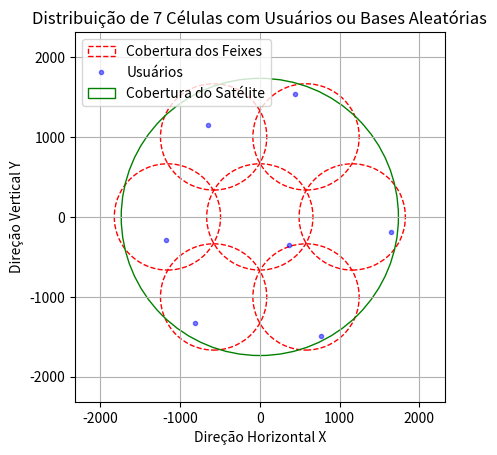

Write Python code to recreate this figure.
import math
import sys
import numpy as np
import matplotlib.pyplot as plt
import matplotlib.patches as patches
from scipy.optimize import minimize
from scipy.optimize import linprog
from scipy.optimize import linear_sum_assignment


# Parâmetros
N = 1                       # Número de niveis de camada hexagonais
n =  7                      # Número de celulas hexagonais
num_usuario_por_celula = 1
usuarios = num_usuario_por_celula * n
c = 299792458               # Velocidade da luz no vácuo em m/s
h = 780                     # Altitude Orbital em km
v = 7460                    # Velocidade orbital em m/s
F_c = 20e9                  # Frequencia de centro em hz
W = 28e6                    # Largura de banda em MHz 28 (28e6 Hz)
T_s = 1e-6                  # Tempo de duração do símbolo em micro segundo
micro = -2.6                # Parâmetro de desvanecimento da chuva em dB*
sigma =  1.6                # Parâmetro de desvanecimento da chuva em dB*
N_0 = 10**(-174/10)         # Densidade espetral do ruído em dBw/Hz para W/Hz
M = usuarios                # Número de feixes
g_t = 10**(52.1/10)         # Ganho da antena do satélite em W
g_s = 10**(5/10)            # Lóbulo lateral da antena de satélite em dB
g_ru = [10**(10/10),
        10**(11/10),
        10**(12/10),
        10**(13/10),
        10**(14/10),
        10**(15/10)]        # Ganho da antena dos usuários, intervalo de 10 a 15 com passo de 1 em dB

g_b = 10**(5/10)            # Ganho da estação de base em w
P_f = 10**(10/10)           # Potência máxima transmitida em w
P_r = np.full(M, 10**(-111/10))         # Potência de interferência admissível em w
P_c = 10**(10/10)           # Dissipação de potência do circuito em dBw
rho = 0.8                   # Eficiência do amplificador 
R = 6371                    # Raio médio da Terra em Km
xi = 15 * math.pi / 180     # Angulo minimo de elevação dado em graus e convertido para radianos
L_b = 1                     # Perda de transmissão

# Dados de teste

P_T = 10**(20/10)           # Potência total de transmissão em W


#Eq. 1 (Posição Global)
def calcular_psi(R, h, xi):
    # Cálculo do termo dentro do arco seno
    termo_arco_seno = R / (R + h) * math.cos(xi)
    
    # Arco seno
    arco_seno = math.asin(termo_arco_seno)
    
    # Cálculo do ângulo de cobertura area
    area = 2 * R * (math.pi / 2 - xi - arco_seno)
    
    psi = area / R
    return psi


psi = calcular_psi(R, h, xi)
print (f"--Ângulo de cobertura em radianos: {psi:.4f}")


#Eq. 2 (Posição Global)
def calcular_beta(psi, n):
    beta = (2 * psi) / (2 * n + 1)
    
    return beta


beta = calcular_beta(psi, n)
print(f"--Angulo de cobertura de cada célula: {beta:.4f}")


#Eq. 3 (Posição Global)
def calcular_Nc(N):
    Nc = 1 + (6 * N * (N + 1)) / 2
    
    return Nc


Nc = calcular_Nc(N)
print(f"--Número de feixes pontuais: {Nc}")


#Eq. 4 (Posição Global)
def calcular_theta_0(R, h, beta):
    numerador = R * math.sin(beta / 2)
    denominador = h + R - R * math.cos(beta / 2)
    theta_0 = (math.atan2(numerador, denominador))
    
    return theta_0


theta_0 = calcular_theta_0(R, h, beta)
print(f"--largura do feixe da célula central: {theta_0:.4f}")


#Eq. 5 (Posição Global)
def calcular_theta_n(R, h, beta, theta_0, N):
    thetas = np.zeros(N + 1)
    for n in range(N + 1):
        if n == 0:
            thetas[n] = theta_0
        else:
            beta_term = (2 * n + 1) * beta / 2
            numerator = R * np.sin(beta_term)
            denominator = h + R - R * np.cos(beta_term)
            atan_term = np.arctan2(numerator, denominator)
            
            # Soma das larguras dos feixes anteriores até n-1
            theta_k_sum = np.sum(thetas[:n])
            theta_n = atan_term - theta_k_sum - theta_0 / 2
            
            thetas[n] = theta_n
            
    
    return thetas


theta_n1 = calcular_theta_n(R, h, beta, theta_0, N)
theta_n = [theta_n1[0]/2, theta_n1[1]/2, theta_n1[1]/2, theta_n1[1]/2, theta_n1[1]/2, theta_n1[1]/2, theta_n1[1]/2]

print(f"--Abertura θ das células em radianos:\n{theta_n}")


def calcular_area_calota_esferica(R, psi):
    area_calota_esferica = 2 * math.pi * R ** 2 * (1 - math.cos(psi))
    return area_calota_esferica


# Calcular a área da calota esférica
area_calota_esferica = calcular_area_calota_esferica(R, psi)
print(f"--Área da calota esférica: {area_calota_esferica:.4f} km²")


def calcular_comprimento_arco(R, psi):
    L = R * psi
    return L


# Calcular o comprimento do arco do setor circular
raio = (calcular_comprimento_arco(R, psi))/6
Raio_Total = calcular_comprimento_arco(R, psi)/2
diametro = calcular_comprimento_arco(R, psi)
print(f"--Raio da área de cobertura da célula: {raio:.4f} km")
print(f"--Raio da área de cobertura Total: {Raio_Total:.4f} km")
print(f"--Diâmetro da área de cobertura Total: {diametro:.4f} km")


def calcular_pontos_hexagonais(raio):
    angulos = np.linspace(0, 2 * np.pi, 7)[:-1]  # Divide o círculo em 6 partes iguais
    pontos = [(2 * raio * np.cos(angulo), 2 * raio * np.sin(angulo)) for angulo in angulos]
    return pontos

def gerar_pontos_no_circulo(centro, raio, num_pontos):
    pontos = []
    for _ in range(num_pontos):
        r = raio * np.sqrt(np.random.random())
        theta = np.random.random() * 2 * np.pi
        x = centro[0] + r * np.cos(theta)
        y = centro[1] + r * np.sin(theta)
        pontos.append((x, y))
    return pontos

def plotar_circulos_e_pontos(raio, num_pontos_por_circulo):
    fig, ax = plt.subplots()
    
    # Lista para armazenar as coordenadas de todos os pontos
    todas_coordenadas = []
    
    # Adiciona o círculo central e seus pontos
    circulo_central = patches.Circle((0, 0), raio * 1.15, edgecolor='r', facecolor='none', linestyle='--', label='Cobertura dos Feixes')
    ax.add_artist(circulo_central)
    
    pontos_central = gerar_pontos_no_circulo((0, 0), raio, num_pontos_por_circulo)
    todas_coordenadas.extend(pontos_central)
    for ponto in pontos_central:
        ax.plot(ponto[0], ponto[1], 'b.', alpha=0.5, label='Usuários' if todas_coordenadas.index(ponto) == 0 else "")
    
    # Adiciona os círculos ao redor e seus pontos
    pontos_hexagonais = calcular_pontos_hexagonais(raio)
    for centro in pontos_hexagonais:
        circulo = patches.Circle(centro, raio * 1.15, edgecolor='r', facecolor='none', linestyle='--')
        ax.add_artist(circulo)
        
        pontos = gerar_pontos_no_circulo(centro, raio, num_pontos_por_circulo)
        todas_coordenadas.extend(pontos)
        for ponto in pontos:
            ax.plot(ponto[0], ponto[1], 'b.', alpha=0.5)
    
    # Adiciona o círculo externo
    Raio_Total = 2 * raio + raio
    circulo_externo = patches.Circle((0, 0), Raio_Total, edgecolor='g', facecolor='none', linestyle='-', label='Cobertura do Satélite')
    ax.add_artist(circulo_externo)
    
    # Configurações do gráfico
    ax.set_xlim(-4 * raio, 4 * raio)
    ax.set_ylim(-4 * raio, 4 * raio)
    ax.set_aspect('equal')
    plt.grid(True)
    plt.title("Distribuição de 7 Células com Usuários ou Bases Aleatórias")
    plt.xlabel("Direção Horizontal X")
    plt.ylabel("Direção Vertical Y")
    
    # Adiciona a legenda
    handles, labels = ax.get_legend_handles_labels()
    by_label = dict(zip(labels, handles))
    ax.legend(by_label.values(), by_label.keys())
    
    plt.show()
    
    return todas_coordenadas


# Gerar e plotar as coordenadas dos usuários
coordenadas_todos_usuarios = plotar_circulos_e_pontos(raio, num_usuario_por_celula)
print(f"--Coordenada de Usuários:\n{coordenadas_todos_usuarios}")
print(f"--Número Total de Usuários: {len(coordenadas_todos_usuarios)}")


def converter_xy_para_lat_long(coordenadas_todos_usuarios, R):
    # Lista para armazenar as latitudes e longitudes calculadas
    coordenadas_lat_long = []
    
    # Itera sobre cada ponto e calcula a latitude e longitude correspondentes
    for ponto in coordenadas_todos_usuarios:
        x, y = ponto
        # Conversão de coordenadas x e y para latitude e longitude em radianos
        latitude = np.arctan(np.sinh(y / R))
        longitude = x / R
        
        coordenadas_lat_long.append((latitude, longitude))
    
    return coordenadas_lat_long


coordenadas_lat_long = converter_xy_para_lat_long(coordenadas_todos_usuarios, R)
print(f"Coordenadas em latitude e longitude (radianos):\n{coordenadas_lat_long}")


def calcular_distancias_satelite_para_pontos(coordenadas_lat_long, h, R):
    
    # Lista para armazenar as distâncias para cada ponto
    distancias = []
    
    # Calcular a distância para cada ponto
    for phi, lambda_ in coordenadas_lat_long:
        # Coordenadas do ponto
        cos_phi = np.cos(phi)
        sin_phi = np.sin(phi)
        cos_lambda = np.cos(lambda_)
        sin_lambda = np.sin(lambda_)
        
        # Calcular a distância usando teorema de Pitágoras (que não é dele de verdade, era dos Egípcios)
        d2 = (R + h - R * cos_lambda * cos_phi) ** 2 + (R * sin_lambda * cos_phi) ** 2 + (R * sin_phi) ** 2
        distancia = np.sqrt(d2)
        distancias.append(distancia)
    
    return distancias

distancias = calcular_distancias_satelite_para_pontos(coordenadas_lat_long, h, R)
print(f"Distâncias: {distancias}")

############################################################################################




##### Equações para algoritmo 3

#Eq.52 (Modelo Global)
def calcular_L_k(c, P_T, g_t, g_ru, F_c, distancias, L_b, M):

    lambda_ = c / F_c  # Comprimento de onda
    L_k = np.zeros(M)
    
    for k in range(M):
        selected_g_ru = np.random.choice(g_ru)  # Seleciona aleatoriamente um valor de g_k da lista
        d_m = distancias[k] * 1000  # Converte a distância de km para m
        d_k = P_T * (g_t * selected_g_ru * lambda_**2) / ((4 * np.pi * d_m)**2 * L_b)
        h_k = np.random.normal(0, 1) + 1j * np.random.normal(0, 1)  # Variável aleatória complexa
        L_k[k] = d_k * np.abs(h_k)**2
    
    return L_k

L_k = calcular_L_k(c, P_T, g_t, g_ru, F_c, distancias, L_b, M)
print(f"L_k: {L_k}")


#Eq. 5 (Modelo Global)
def calcular_phi_k(coordenadas_lat_long, lat_sat=0, lon_sat=0):
    
    # Coordenadas do satélite em cartesianas
    x_sat = np.cos(lat_sat) * np.cos(lon_sat)
    y_sat = np.cos(lat_sat) * np.sin(lon_sat)
    z_sat = np.sin(lat_sat)
    
    # Lista para armazenar os valores de phi_k
    phi_k_list = []
    
    for lat_k, lon_k in coordenadas_lat_long:
        # Coordenadas do ponto k em cartesianas
        x_k = np.cos(lat_k) * np.cos(lon_k)
        y_k = np.cos(lat_k) * np.sin(lon_k)
        z_k = np.sin(lat_k)
        
        # Vetor do satélite para o ponto k
        delta_x = x_k - x_sat
        delta_y = y_k - y_sat
        delta_z = z_k - z_sat
        
        # Magnitude dos vetores
        mag_sat = np.sqrt(x_sat**2 + y_sat**2 + z_sat**2)
        mag_k = np.sqrt(delta_x**2 + delta_y**2 + delta_z**2)
        
        # Produto escalar
        dot_product = x_sat * delta_x + y_sat * delta_y + z_sat * delta_z
        
        # Calcular cos(phi_k)
        cos_phi_k = dot_product / (mag_sat * mag_k)
        
        # Calcular phi_k e adicionar à lista
        phi_k = np.arccos(cos_phi_k)
        phi_k_list.append(phi_k)
    
    return np.array(phi_k_list)


phi_k_list = calcular_phi_k(coordenadas_lat_long)
print(f"--Eq.5 phi_k para cada ponto em radianos:\n{phi_k_list}")




###### Função para calcular f_k
def calcular_fk(v, F_c, c, phi_k_list, M):

    f_k = []
    for k in range(M):
        angle = phi_k_list[k]
        f_k.append((v * F_c / c) * np.cos(angle))
    return f_k


#Eq.34 (Modelo Global)
def calculate_pe(P_f, P_T, P_r, g_s, g_b, L_b, M):

    pe1 = P_f
    pe2 = P_T / M
    pe3 = P_r / (g_s * g_b * L_b * M)
    
    # Calcula o valor mínimo entre os três candidatos
    pe0 = np.minimum(pe1, np.minimum(pe2, pe3.min()))
    p_e = np.full(M, pe0)
    
    return p_e

p_e = calculate_pe(P_f, P_T, P_r, g_s, g_b, L_b, M)
print(f"p_e: {p_e}")



def optimize_energy_efficiency(p_e, K, M, P_T, P_f, P_r, g_s, g_b, L_b):
    
    # Definindo a função objetivo (a ser maximizada, mas linprog minimiza, então invertemos o sinal)
    c = -np.ones(K * M)  # Maximizar η(X, p_e) onde η é proporcional ao número de alocações
    
    # Definindo as restrições
    A_eq = np.zeros((K + M + 1, K * M))
    b_eq = np.zeros(K + M + 1)
    
    # Restrição 32d: Cada usuário pode ser alocado a no máximo um feixe
    for k in range(K):
        for m in range(M):
            A_eq[k, k * M + m] = 1
        b_eq[k] = 1
    
    # Restrição 32e: Cada feixe pode atender no máximo um usuário de cada vez
    for m in range(M):
        for k in range(K):
            A_eq[K + m, k * M + m] = 1
        b_eq[K + m] = 1
    
    # Restrição 32f: Número total de alocações não pode exceder M
    for k in range(K):
        for m in range(M):
            A_eq[K + M, k * M + m] = 1
    b_eq[K + M] = M
    
    # Definindo as desigualdades
    A_ub = np.zeros((1, K * M))
    b_ub = np.zeros(1)
    
    # Restrição 32a: Potência total alocada deve ser menor ou igual a P_T
    for k in range(K):
        for m in range(M):
            A_ub[0, k * M + m] = p_e
    b_ub[0] = P_T
    
    # Resolvendo o problema de otimização
    result = linprog(c, A_ub=A_ub, b_ub=b_ub, A_eq=A_eq, b_eq=b_eq, bounds=(0, 1), method='highs')
    
    # Organizando o resultado
    if result.success:
        allocation_matrix = result.x.reshape((K, M))
        return {
            "success": result.success,
            "allocation_matrix": allocation_matrix,
            "p_e": p_e,
            "fun": -result.fun  # Inverter o sinal de volta, pois minimizamos -η
        }
    else:
        return {
            "success": result.success,
            "message": result.message
        }


#####Eq.21 (Modelo Global)
def calculate_I_d(p_e, g_t, g_ru, T_s, f_k, L_k, P_f, P_T, P_r, g_s, g_b, L_b, M):

    I_d = np.zeros(M)

    for k in range(M):
        selected_g_ru = np.random.choice(g_ru)  # Seleciona aleatoriamente um valor de g_ru
        I_d[k] = p_e[k] * g_t * selected_g_ru * L_k[k] * (1 - np.sinc(f_k[k] * T_s)**2)
    return I_d


#####Eq.20 (Modelo Global)
def calcular_I_i(p_e, g_s, g_ru, L_k, P_f, P_T, P_r, g_b, L_b, M):

    I_i = np.zeros(M)
    
    for k in range(M):
        selected_g_ru = np.random.choice(g_ru)  # Seleciona aleatoriamente um valor de g_ru
        sum_p_k_prime = p_e[k] * np.sum([1 if k_prime != k else 0 for k_prime in range(M)])
        I_i[k] = g_s * selected_g_ru * L_k[k] * sum_p_k_prime
        
    return I_i


#Eq.19 (Modelo Global)
def calcular_eta_1(M, p_e, P_c, rho, W, g_t, g_ru, L_k, I_i, I_d, N_0):
    
    # Calcula o numerador da eficiência energética
    C_p = 0
    for k in range(M):
        selected_g_ru = np.random.choice(g_ru)  # Seleciona aleatoriamente um valor de g_ru
        numerator = p_e[k] * g_t * selected_g_ru * L_k[k]
        denominator = I_i[k] + I_d[k] + N_0 * W
        C_p += W * math.log2(1 + numerator / denominator)
    
    # Calcula o denominador da eficiência energética
    D_p = P_c + (1 / rho) * p_e * M
    
    # Calcula a eficiência energética como a razão entre o numerador e o denominador
    eta = C_p / D_p
    
    return eta


#Eq. 22 (Modelo Global)

# Definição da função objetivo (Eq. 22 - Modelo Global)
def optimize_power_allocation(p_e, W, g_t, g_ru, L_k, I_i, I_d, N_0, P_c, rho, M, P_T, P_f, P_r, g_s, g_b, L_b):
    def objective(p_e):
        selected_g_ru = np.random.choice(g_ru)  # Seleciona aleatoriamente um valor de g_ru
        num = np.sum([W * np.log2(1 + (p_e[k] * g_t * selected_g_ru * L_k[k]) / (I_i[k] + I_d[k] + N_0 * W)) for k in range(M)])
        denom = P_c + (1 / rho) * np.sum(p_e)
        return -num / denom  # Negativo porque estamos maximizando

    # Restrições
    def constraint1(p_e):
        return P_T - np.sum(p_e)

    def constraint2(p_e):
        return P_f - np.max(p_e)

    def constraint3(p_e):
        return P_r - np.sum(p_e) * g_s * g_b * L_b

    # Inicialização das potências (valores iniciais)
    p_0 = np.ones(M) * (P_T / M)

    # Definição das restrições
    cons = [
        {'type': 'ineq', 'fun': constraint1},
        {'type': 'ineq', 'fun': constraint2},
        {'type': 'ineq', 'fun': constraint3}
    ]

    # Limites para as potências
    bounds = [(0, P_f) for _ in range(M)]

    # Resolução do problema de otimização
    solution = minimize(objective, p_0, method='SLSQP', bounds=bounds, constraints=cons)

    return solution




######Eq.27 (Modelo Global)
def f1(p_e, g_t, g_ru, L_k, I_i, N_0, W, f_k, T_s, P_f, P_T, P_r, g_s, g_b, L_b, M):

    I_d = calculate_I_d(p_e, g_t, g_ru, T_s, f_k, L_k, P_f, P_T, P_r, g_s, g_b, L_b, M)
    f1_values = np.zeros(M)

    for k in range(M):
        selected_g_ru = np.random.choice(g_ru)  # Seleciona aleatoriamente um valor de g_ru
        numerator = p_e[k] * g_t * selected_g_ru * L_k[k]
        denominator = I_i[k] + I_d[k] + N_0 * W
        f1_values[k] = np.log2(1 + numerator / denominator)
    
    return f1_values


#######Eq.28 (Modelo Global)
def f2(I_i, I_d, N_0, W, M):

    f2_values = np.zeros(M)

    for k in range(M):
        interference = I_i[k] + I_d[k] + N_0 * W
        f2_values[k] = np.log2(interference)
    
    return f2_values


#Eq.26 (Modelo Global)
def calcular_C_p(f_1, f_2, W, M):
    C_p = np.zeros(M)
    for k in range(M):
        C_p[k] = W * (f_1[k] - f_2[k])
    return C_p


######Eq.25 (Modelo Global)
def grad_f2(I_i, I_d, N_0, W, M):

    f2_values = f2(I_i, I_d, N_0, W, M)
    grad_values = np.gradient(f2_values)
    return grad_values
    

def calculate_tilde_R(p_e, f_1, f_2, gra_f2, p_0, M):
   
    tilde_R = np.zeros(M)
    
    for k in range(M):
        gradient_term = gra_f2[k] * (p_e[k] - p_0[k])
        tilde_R[k] = f_1[k] - (f_2[k] - gradient_term)
    
    return tilde_R


#Eq.24 (Modelo Global)
def tilde_C(tilde_R, W):
    # Somar todas as taxas de transmissão ponderadas pela largura de banda
    tilde_C_p_star = W * np.sum(tilde_R)

    return tilde_C_p_star


#Eq.23 (Modelo Global)
def calcular_D(p_0, P_c, rho):
    D_p_star = P_c + (1 / rho) * sum(p_0)
    return D_p_star


def calcular_lambda_estrela(tilde_C_p_star, D_p_star):
    # Calcula lambda* como a razão entre a capacidade de transmissão total e a potência total consumida
    lambda_estrela = tilde_C_p_star / D_p_star
    return lambda_estrela





########################################################################################################################################
# Algoritmo 3

# Função objetivo para Dinkelbach
def objetivo_dinkelbach(p_0, p_e, W, g_t, g_ru, L_k, I_i, I_d, N_0, P_c, rho, lambda_n, M):
    # Calcula a função objetivo do algoritmo de Dinkelbach.
    f_k = calcular_fk(v, F_c, c, phi_k_list, usuarios)
    f_1 = f1(p_e, g_t, g_ru, L_k, I_i, N_0, W, f_k, T_s, P_f, P_T, P_r, g_s, g_b, L_b, M)
    f_2 = f2(I_i, I_d, N_0, W, M)
    gra_f2 = grad_f2(I_i, I_d, N_0, W, M)
    tilde_R = calculate_tilde_R(p_e, f_1, f_2, gra_f2, p_0, M)
    tilde_C_p = tilde_C(tilde_R, W)
    D_p = calcular_D(p_0, P_c, rho)
    return -(tilde_C_p - lambda_n * D_p)

# Otimização usando minimize
def resolver_problema_otimizacao_dinkelbach(p_e, lambda_n, p_0, c, P_T, g_t, g_ru, F_c, distancias, L_b, P_f, P_r, g_s, g_b, M, T_s, v, phi_k_list, usuarios, W, N_0, P_c, rho):
    f_k = calcular_fk(v, F_c, c, phi_k_list, usuarios)
    L_k = calcular_L_k(c, P_T, g_t, g_ru, F_c, distancias, L_b, M)
    I_i = calcular_I_i(p_e, g_s, g_ru, L_k, P_f, P_T, P_r, g_b, L_b, M)
    I_d = calculate_I_d(p_e, g_t, g_ru, T_s, f_k, L_k, P_f, P_T, P_r, g_s, g_b, L_b, M)
    
    # Define as restrições
    def constraint_total_power(p_0):
        # Restrição: a soma das potências dos feixes ativos deve ser menor ou igual à potência total disponível
        return sum(p_0) - P_T
    
    def constraint_individual_power(p_0):
        # Restrição: a potência individual de cada feixe ativo deve ser menor ou igual à potência individual máxima permitida
        return p_0 - P_f

    def constraint_received_power(p_0):
        # Restrição: a soma das potências dos feixes ativos deve ser maior ou igual à potência recebida mínima
        return P_r / (g_s * g_b * L_b) - sum(p_0)
    
    def constraint_positive_power(p_0):
        # Restrição: todas as potências devem ser maiores que zero
        return - p_0

    # Definindo as restrições do problema de otimização
    constraints = [{'type': 'ineq', 'fun': constraint_total_power},
                   {'type': 'ineq', 'fun': constraint_individual_power},
                   {'type': 'ineq', 'fun': constraint_received_power},
                   #{'type': 'ineq', 'fun': constraint_positive_power}
                   ]

    # Resolve o problema de otimização usando a função objetivo de Dinkelbach
    result = minimize(
        objetivo_dinkelbach,
        p_0,
        args=(p_e, W, g_t, g_ru, L_k, I_i, I_d, N_0, P_c, rho, lambda_n, M),
        constraints=constraints,
        method='SLSQP',
        #method='L-BFGS-B',
        bounds=[(0, None) for _ in p_0]  # Define limites inferiores positivos
    )
    return result

# Algoritmo de Dinkelbach
def dinkelbach_algorithm(p_0, c, P_T, g_t, g_ru, F_c, distancias, L_b, P_f, P_r, g_s, g_b, M, T_s, v, phi_k_list, usuarios, P_c, rho, N_0, W, epsilon=1e-5):
    # Inicializa o parâmetro lambda
    lambda_n = 0
    n = 0  # Contador de iterações

    while True:
        # Resolve o problema de otimização com o valor atual de lambda_n
        result = resolver_problema_otimizacao_dinkelbach(p_e, lambda_n, p_0, c, P_T, g_t, g_ru, F_c, distancias, L_b, P_f, P_r, g_s, g_b, M, T_s, v, phi_k_list, usuarios, W, N_0, P_c, rho)
        p_star = result.x  # Potências ótimas encontradas

        f_k = calcular_fk(v, F_c, c, phi_k_list, usuarios)
        L_k = calcular_L_k(c, P_T, g_t, g_ru, F_c, distancias, L_b, M)
        I_i = calcular_I_i(p_e, g_s, g_ru, L_k, P_f, P_T, P_r, g_b, L_b, M)
        I_d = calculate_I_d(p_e, g_t, g_ru, T_s, f_k, L_k, P_f, P_T, P_r, g_s, g_b, L_b, M)

        f_1 = f1(p_e, g_t, g_ru, L_k, I_i, N_0, W, f_k, T_s, P_f, P_T, P_r, g_s, g_b, L_b, M)
        f_2 = f2(I_i, I_d, N_0, W, M)
        gra_f2 = grad_f2(I_i, I_d, N_0, W, M)
        tilde_R = calculate_tilde_R(p_e, f_1, f_2, gra_f2, p_0, M)
        tilde_C_p_star = tilde_C(tilde_R, W)
        D_p_star = calcular_D(p_0, P_c, rho)

        # Calcula F(lambda_n)
        F_lambda_n = tilde_C_p_star - lambda_n * D_p_star

        # Verifica a condição de parada
        if F_lambda_n < epsilon:
            break

        # Atualiza lambda_n e p_0 para a próxima iteração
        lambda_n = tilde_C_p_star / D_p_star
        p_0 = p_star
        n += 1

    return p_0, lambda_n




# Equações para algoritmo 2

# Eq.12 (Modelo Global)
# Função para calcular p_km para cada subportadora e usuário
def calcular_p_km(P_T, P_f, P_r, g_s, g_b, L_b, M):
    # Calcular os três valores possíveis para P_eq
    P_eq_1 = P_f
    P_eq_2 = P_T / M
    P_eq_3 = P_r / (g_s * g_b * L_b * M)

    # Encontrar o valor mínimo entre os três valores possíveis
    P_eq = np.minimum(P_eq_1, np.minimum(P_eq_2, P_eq_3.min()))
    
    # Criar a matriz p_km com o valor P_eq
    p_km = np.full((M, M), P_eq)
    return p_km



# Eq.15 (Modelo Global) Algoritmo 2
# Função para calcular eta(X)
def calcular_eta(M, p_km, P_c, P_r, rho, W, g_t, g_ru, L_k, I_i, I_d, N_0, X):
    numerator = 0
    for k in range(M):
        for m in range(M):
            selected_g_ru = np.random.choice(g_ru)
            numerator += W * np.log2(1 + (P_r[m] * g_t * selected_g_ru * L_k[k]) / (I_i[k] + I_d[m] + N_0 * W)) * X[k, m]
    denominator = P_c + (1 / rho) * np.sum(P_r)
    eta = numerator / denominator
    return eta


# Eq.16 (Modelo Global), interferência entre feixes
def calcular_I_ki(g_s, g_ru, L_k, p_km, x_km, M):
    I_ki = np.zeros((M, M))
    for k in range(M):
        for m in range(M):
            selected_g_ru = np.random.choice(g_ru)  # Seleciona aleatoriamente um valor de g_ru
            interferencia = g_s * selected_g_ru* L_k[k] * np.sum(p_km[:, m] * (1 - x_km[:, m]))
            I_ki[k, m] = interferencia
    return I_ki


# Eq.17 (Modelo Global)
def calcular_q_km(W, P_c, rho, p_km, g_t, g_ru, L_k, I_ki, I_d, N_0):
    q_km = np.zeros((M, M))
    denominador = P_c + (1 / rho) * np.sum(p_km)
    for k in range(M):
        for m in range(M):
            selected_g_ru = np.random.choice(g_ru)
            numerador = W * np.log2(1 + (p_km[k, m] * g_t * selected_g_ru * L_k[k]) / (I_ki[k, m] + I_d[m] + N_0 * W))
            q_km[k, m] = numerador / denominador
    return q_km


###### Eq.18 (Modelo Global)
def otimizar_X(q_km, M):
    # Convertendo o problema de maximização para minimização
    cost_matrix = -q_km
    row_ind, col_ind = linear_sum_assignment(cost_matrix)
    
    X = np.zeros((M, M))
    X[row_ind, col_ind] = 1
    return X


##### Função iterativa para otimização conjunta
def otimizar_iterativamente(p_e, P_T, P_f, P_r, g_s, g_b, L_b, M, P_c, rho, W, g_t, g_ru, distancias, N_0, max_iter=10, tol=1e-3):
    L_k = calcular_L_k(c, P_T, g_t, g_ru, F_c, distancias, L_b, M)
    f_k = calcular_fk(v, F_c, c, phi_k_list, usuarios)
    I_d = calculate_I_d(p_e, g_t, g_ru, T_s, f_k, L_k, P_f, P_T, P_r, g_s, g_b, L_b, M) #Interferência Doppler
    I_i = calcular_I_i(p_e, g_s, g_ru, L_k, P_f, P_T, P_r, g_b, L_b, M)

    X = np.zeros((M, M))
    for k in range(M):
        X[k, k % M] = 1

    for iteration in range(max_iter):
        # Calcular p_km
        p_km = calcular_p_km(P_T, P_f, P_r, g_s, g_b, L_b, M)

        # Calcular I_ki
        I_ki = calcular_I_ki(g_s, g_ru, L_k, p_km, X, M)

        # Calcular q_km
        q_km = calcular_q_km(W, P_c, rho, p_km, g_t, g_ru, L_k, I_ki, I_d, N_0)

        # Calcular eta(X)
        eta = calcular_eta(M, p_km, P_c, P_r, rho, W, g_t, g_ru, L_k, I_i, I_d, N_0, X)
        print(f'Iteração {iteration}: eta = {eta}')

        # Otimizar X
        X_new = otimizar_X(q_km, M)

        # Verificar convergência
        if np.allclose(X, X_new, atol=tol):
            print(f'Converged after {iteration} iterations')
            break

        X = X_new

    return X, p_km, I_ki, q_km



####################################################################################
# Equações para algoritmo 1



def sinc(x):
    #Implementação da função sinc.
    return np.sinc(x / np.pi)  # A função np.sinc(x) é normalizada como sin(pi*x)/(pi*x)

def calculate_interuser_interference(p_km, g_t, g_ru, L_k, f_k, T_s):
   
    K, M = p_km.shape  # K é o número de usuários, M é o número de potências de transmissão
    I_d_km = np.zeros((K, M))  # Inicializar a matriz de interferência interusuário com zeros
    
    for k in range(K):
        for m in range(M):
            selected_g_ru = np.random.choice(g_ru)
            sinc_term = sinc(f_k[k] * T_s)
            I_d_km[k, m] = p_km[k, m] * g_t * selected_g_ru * L_k[k] * (1 - sinc_term**2)

    return I_d_km


# Eq.3 (Modelo Global)
def calculate_intrauser_interference(p_km, g_s, g_ru, L_k, X):

    K, M = p_km.shape  # K é o número de usuários, M é o número de potências de transmissão
    I_i_km = np.zeros((K, M))  # Inicializar a matriz de interferência intrausuário com zeros
    
    for k in range(K):
        for m in range(M):
            interference_sum = 0
            for k_prime in range(K):
                selected_g_ru = np.random.choice(g_ru)
                for m_prime in range(M):
                    if k_prime != k or m_prime != m:
                        interference_sum += p_km[k_prime, m_prime] * X[k_prime, m_prime]
            I_i_km[k, m] = g_s * selected_g_ru * L_k[k] * interference_sum

    return I_i_km


##### Eq.2 (Modelo Global)
def calculate_snr(p_km, g_t, g_ru, L_k, I_i_km, I_d_km, N_0, W):

    # Certificar que as dimensões das entradas são compatíveis
    K, M = p_km.shape  # K é o número de usuários, M é o número de potências de transmissão
    
    # Inicializar a matriz de SNR com zeros
    gamma_km = np.zeros((K, M))
    
    # Calcular a SNR para cada par (k, m)
    for k in range(K):
        for m in range(M):
            selected_g_ru = np.random.choice(g_ru)
            numerator = p_km[k, m] * g_t * selected_g_ru * L_k[k]
            denominator = I_i_km[k, m] + I_d_km[k, m] + N_0 * W
            gamma_km[k, m] = numerator / denominator
    
    return gamma_km


# Eq.6 (Modelo Global)
def calculate_sum_rate(W, gamma_km, X):

    K, M = gamma_km.shape
    R_k = np.zeros(K)
    for k in range(K):
        for m in range(M):
            if X[k, m] == 1:
                R_k[k] += W * np.log2(1 + gamma_km[k, m])
    return R_k


##### Eq.10 (Modelo Global)
def eta_ef(X, p_km, P_c, rho, W, gamma_km):
    R_k = calculate_sum_rate(W, gamma_km, X)
    total_rate = np.sum(R_k)
    total_power = P_c + (1 / rho) * np.sum(p_km * X)
    return total_rate / total_power




def algoritmo_1(P_T, P_f, P_r, g_s, g_b, L_b, M, P_c, rho, W, g_t, g_ru, c, F_c, T_s, v, phi_k_list, usuarios, N_0, epsilon=1e-3):

    # Inicializações
    p_eq = np.min([P_f, P_T / M, np.min(P_r / (g_s * g_b * L_b * M))])
    p_0 = np.full(M, p_eq)
    i = 0

    distancias = calcular_distancias_satelite_para_pontos(coordenadas_lat_long, h, R)
    L_k = calcular_L_k(c, P_T, g_t, g_ru, F_c, distancias, L_b, M)
    f_k = calcular_fk(v, F_c, c, phi_k_list, usuarios)

    X_prev, p_prev = None, None

    while True:
        # Algoritmo 2: Beam assignment
        X, p_km, I_ki, q_km = otimizar_iterativamente(p_e, P_T, P_f, P_r, g_s, g_b, L_b, M, P_c, rho, W, g_t, g_ru, distancias, N_0, max_iter=10, tol=1e-3)

        # Algoritmo 3: Alocação de potência
        p_star, lambda_n = dinkelbach_algorithm(p_0, c, P_T, g_t, g_ru, F_c, distancias, L_b, P_f, P_r, g_s, g_b, M, T_s, v, phi_k_list, usuarios, P_c, rho, N_0, W, epsilon=1e-5)

        # Critério de parada
        I_i_km = calculate_intrauser_interference(p_km, g_s, g_ru, L_k, X)
        I_d_km = calculate_interuser_interference(p_km, g_t, g_ru, L_k, f_k, T_s)

        gamma_km = calculate_snr(p_km, g_t, g_ru, L_k, I_i_km, I_d_km, N_0, W)
        if i > 0 and abs(eta_ef(X, p_star, P_c, rho, W, gamma_km) - eta_ef(X_prev, p_prev, P_c, rho, W, gamma_km)) < epsilon:
            break

        # Atualização para a próxima iteração
        p_0 = p_star
        X_prev, p_prev = X, p_star
        i += 1

    return p_star, X

# Executando o algoritmo 1 com os valores definidos
p_star, X_star = algoritmo_1(P_T, P_f, P_r, g_s, g_b, L_b, M, P_c, rho, W, g_t, g_ru, c, F_c, T_s, v, phi_k_list, usuarios, N_0, epsilon=1e-3)

print(f"Potências ótimas p*:\n{p_star}")
print(f"Matriz de alocação ótima X*:\n{X_star}")